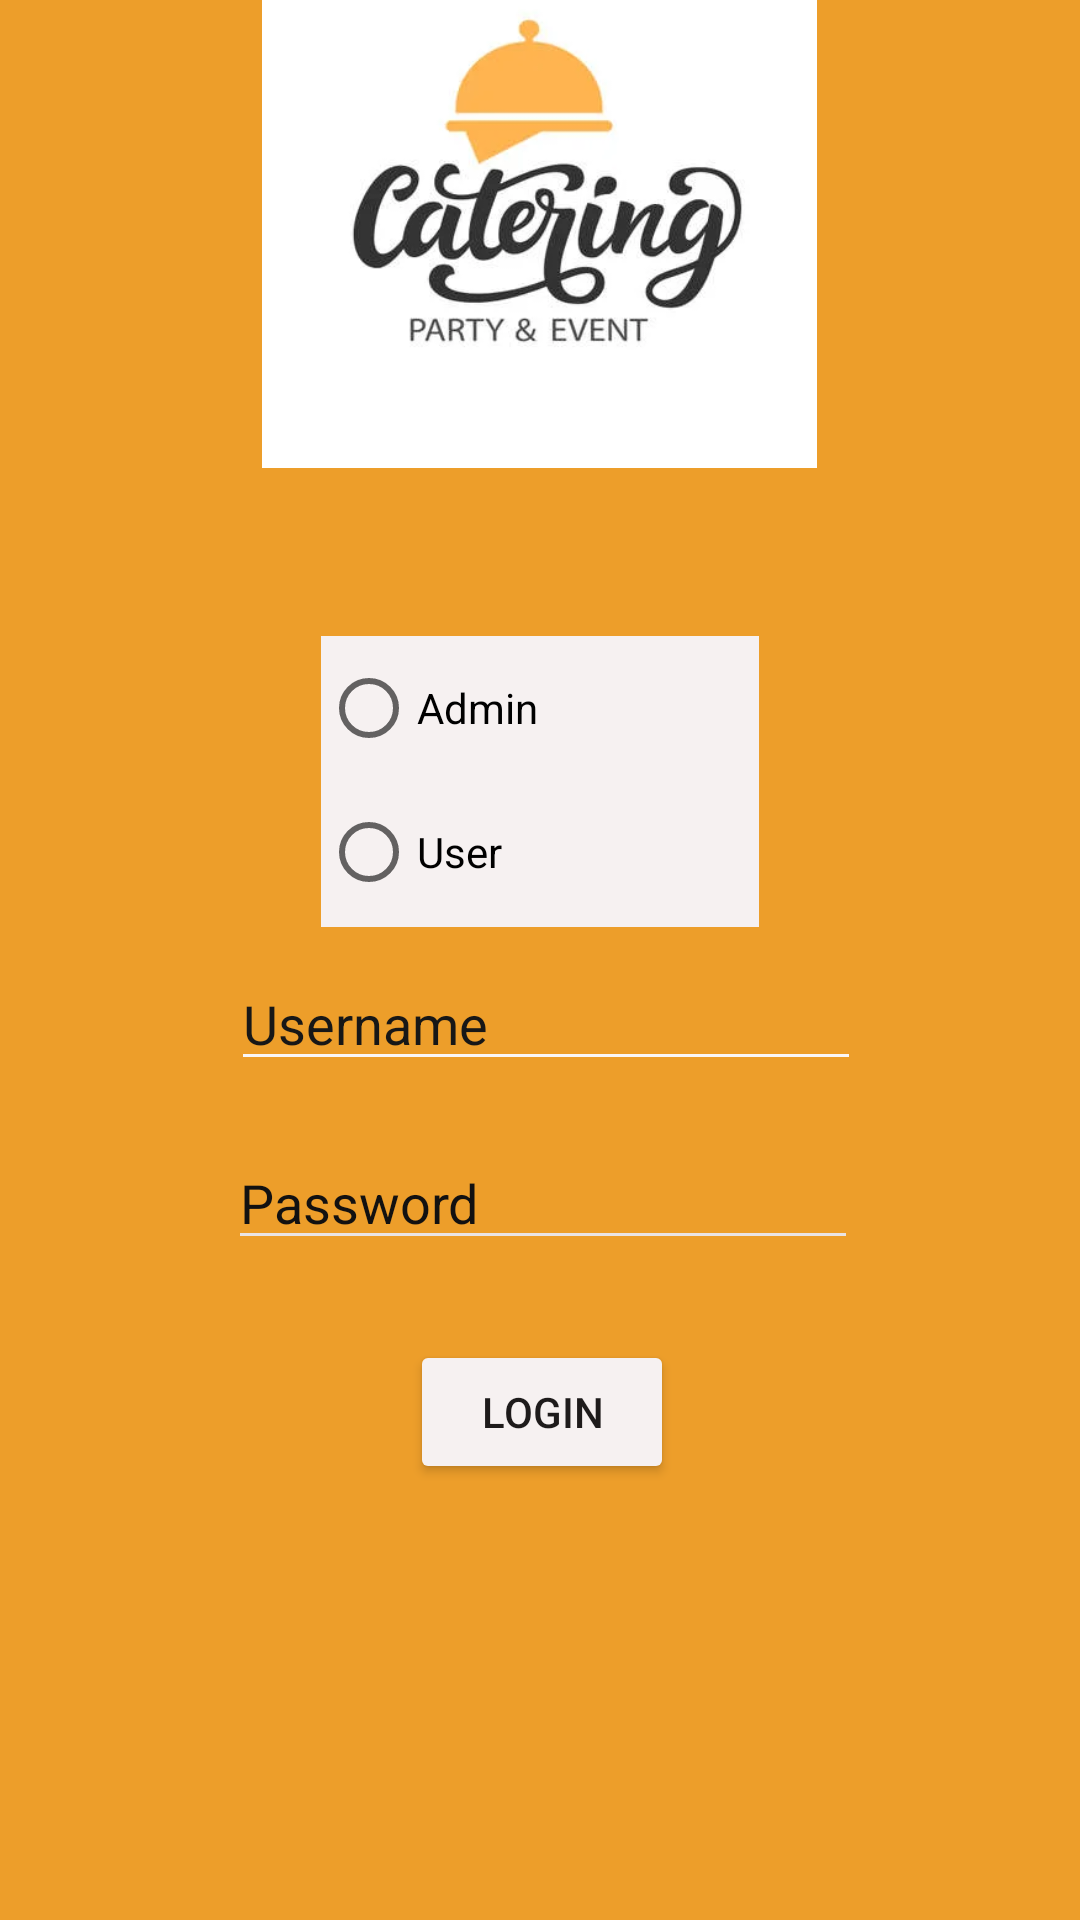

Here is an Android app screen rendered from its layout file. Give the layout XML and the strings, colors and styles it references.
<!-- AndroidManifest.xml: application theme Theme.LAB_2_Q_4 -->
<!-- res/layout/activity_login.xml -->
<?xml version="1.0" encoding="utf-8"?>

<androidx.constraintlayout.widget.ConstraintLayout xmlns:android="http://schemas.android.com/apk/res/android"
    xmlns:app="http://schemas.android.com/apk/res-auto"
    xmlns:tools="http://schemas.android.com/tools"
    android:id="@+id/t1"
    android:background="#ED9E2A"
    android:layout_width="match_parent"
    android:layout_height="match_parent"
    tools:context=".LoginActivity">

    <ImageView
        android:id="@+id/imageView2"
        android:layout_width="222dp"
        android:layout_height="185dp"
        android:layout_marginStart="94dp"
        android:layout_marginTop="16dp"
        android:layout_marginEnd="95dp"
        android:layout_marginBottom="530dp"
        app:layout_constraintBottom_toBottomOf="parent"
        app:layout_constraintEnd_toEndOf="parent"
        app:layout_constraintStart_toStartOf="parent"
        app:layout_constraintTop_toTopOf="parent"
        app:srcCompat="@drawable/img" />

    <RadioGroup
        android:id="@+id/radioGroup"
        android:layout_width="146dp"
        android:layout_height="97dp"
        android:layout_marginStart="133dp"
        android:layout_marginTop="79dp"
        android:layout_marginEnd="133dp"
        android:layout_marginBottom="354dp"
        android:background="#F6F1F1"
        app:layout_constraintBottom_toBottomOf="parent"
        app:layout_constraintEnd_toEndOf="parent"
        app:layout_constraintStart_toStartOf="parent"
        app:layout_constraintTop_toBottomOf="@+id/imageView2">

        <RadioButton
            android:id="@+id/radioButton3"
            android:layout_width="match_parent"
            android:layout_height="wrap_content"
            android:textColor="@color/black"
            android:text="Admin" />

        <RadioButton
            android:id="@+id/radioButton4"
            android:layout_width="match_parent"
            android:textColor="@color/black"
            android:layout_height="wrap_content"
            android:text="User" />
    </RadioGroup>

    <EditText
        android:id="@+id/username1"
        android:layout_width="wrap_content"
        android:layout_height="wrap_content"
        android:layout_marginStart="103dp"
        android:layout_marginTop="19dp"
        android:layout_marginEnd="99dp"
        android:layout_marginBottom="289dp"
        android:backgroundTint="#FAF7F7"
        android:ems="10"
        android:hint="Username"
        android:textColor="@color/black"
        android:inputType="textPersonName"
        android:textColorHint="#171717"
        app:layout_constraintBottom_toBottomOf="parent"
        app:layout_constraintEnd_toEndOf="parent"
        app:layout_constraintStart_toStartOf="parent"
        app:layout_constraintTop_toBottomOf="@+id/radioGroup" />

    <EditText
        android:id="@+id/password1"
        android:layout_width="wrap_content"
        android:layout_height="wrap_content"
        android:layout_marginStart="102dp"
        android:layout_marginTop="21dp"
        android:layout_marginEnd="100dp"
        android:layout_marginBottom="223dp"
        android:backgroundTint="#EAE4E4"
        android:ems="10"
        android:hint="Password"
        android:textColor="@color/black"
        android:inputType="textPassword"
        android:textColorHint="#121111"
        app:layout_constraintBottom_toBottomOf="parent"
        app:layout_constraintEnd_toEndOf="parent"
        app:layout_constraintStart_toStartOf="parent"
        app:layout_constraintTop_toBottomOf="@+id/username1" />

    <Button
        android:id="@+id/button"
        android:layout_width="wrap_content"
        android:layout_height="wrap_content"
        android:layout_marginStart="159dp"
        android:layout_marginTop="28dp"
        android:layout_marginEnd="158dp"
        android:layout_marginBottom="147dp"
        android:backgroundTint="#F6F1F1"
        android:text="LOGIN"
        android:textColor="#1E1B1B"
        app:layout_constraintBottom_toBottomOf="parent"
        app:layout_constraintEnd_toEndOf="parent"
        app:layout_constraintStart_toStartOf="parent"
        app:layout_constraintTop_toBottomOf="@+id/password1" />


</androidx.constraintlayout.widget.ConstraintLayout>
<!-- resources referenced by this layout -->
<resources>
  <!-- drawable img: png bitmap (drawable-v24, 56224 bytes) -->
  <style name="Theme.LAB_2_Q_4" parent="Theme.MaterialComponents.DayNight.DarkActionBar">
          
          <item name="colorPrimary">@color/purple_500</item>
          <item name="colorPrimaryVariant">@color/purple_700</item>
          <item name="colorOnPrimary">@color/white</item>
          
          <item name="colorSecondary">@color/teal_200</item>
          <item name="colorSecondaryVariant">@color/teal_700</item>
          <item name="colorOnSecondary">@color/black</item>
          
          <item name="android:statusBarColor" tools:targetApi="l">?attr/colorPrimaryVariant</item>
          
      </style>
  <!-- not gathered from this repository: default colours our renderer supplied (Android Studio template values) -->
  <color name="purple_500">#FF6200EE</color>
  <color name="purple_700">#FF3700B3</color>
  <color name="teal_200">#FF03DAC5</color>
  <color name="teal_700">#FF018786</color>
  <color name="black">#FF000000</color>
  <color name="white">#FFFFFFFF</color>
</resources>
